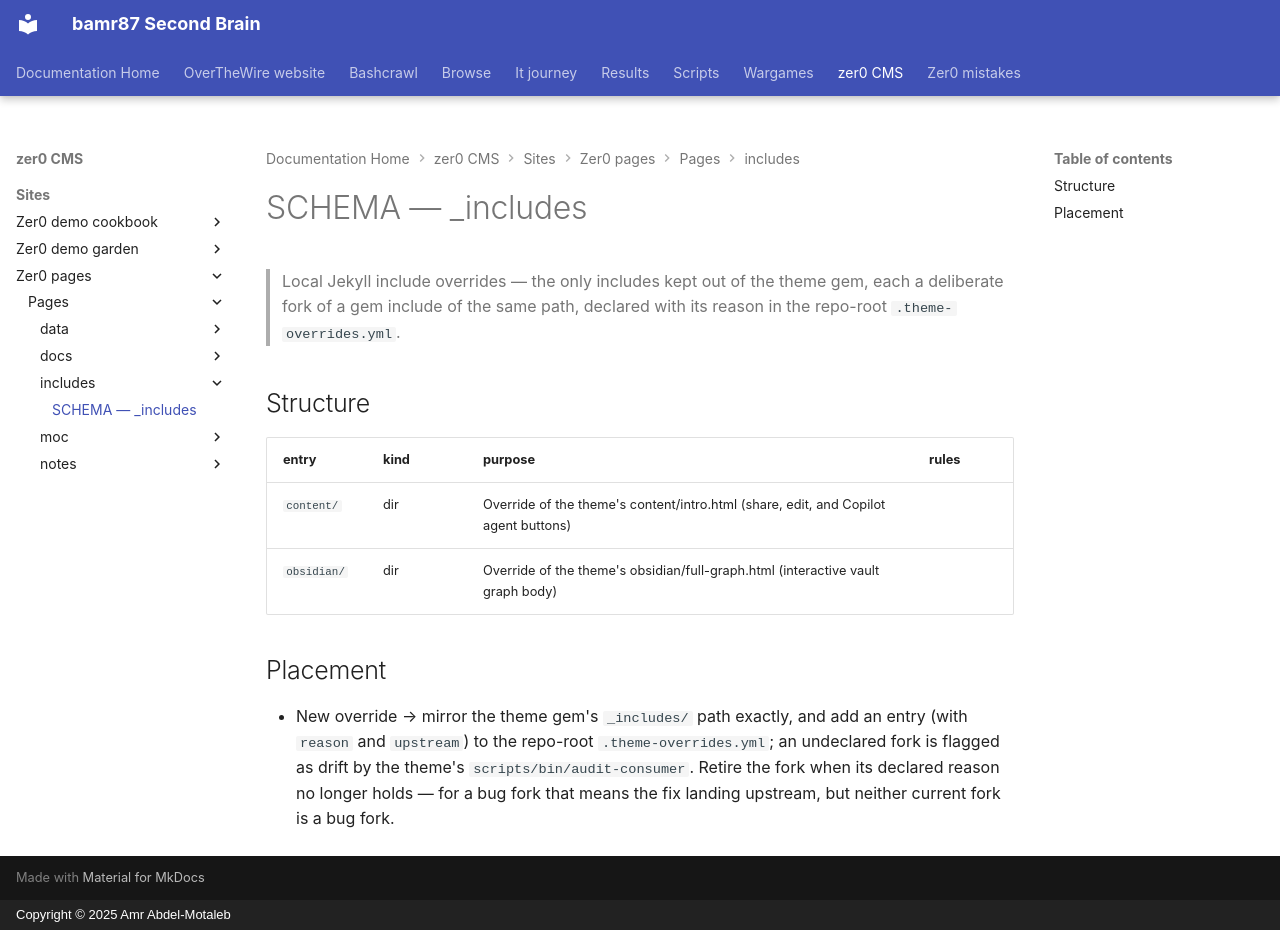

repository: bamr87/README · page: zer0-CMS/sites/zer0-pages/pages/_includes/SCHEMA/index.html · generator: mkdocs · copyright: Copyright © 2025 Amr Abdel-Motaleb

---
coverage: listed
schema: '0.1'
source_file: sites/zer0-pages/pages/_includes/SCHEMA.md
source_repo: bamr87/zer0-CMS
source_url: https://github.com/bamr87/zer0-CMS/blob/main/sites/zer0-pages/pages/_includes/SCHEMA.md
title: SCHEMA — _includes
---

# SCHEMA — _includes

> Local Jekyll include overrides — the only includes kept out of the theme gem, each a deliberate fork of a gem include of the same path, declared with its reason in the repo-root `.theme-overrides.yml`.

## Structure

| entry | kind | purpose | rules |
|---|---|---|---|
| `content/` | dir | Override of the theme's content/intro.html (share, edit, and Copilot agent buttons) | |
| `obsidian/` | dir | Override of the theme's obsidian/full-graph.html (interactive vault graph body) | |

## Placement

- New override → mirror the theme gem's `_includes/` path exactly, and add an entry (with `reason` and `upstream`) to the repo-root `.theme-overrides.yml`; an undeclared fork is flagged as drift by the theme's `scripts/bin/audit-consumer`. Retire the fork when its declared reason no longer holds — for a bug fork that means the fix landing upstream, but neither current fork is a bug fork.
